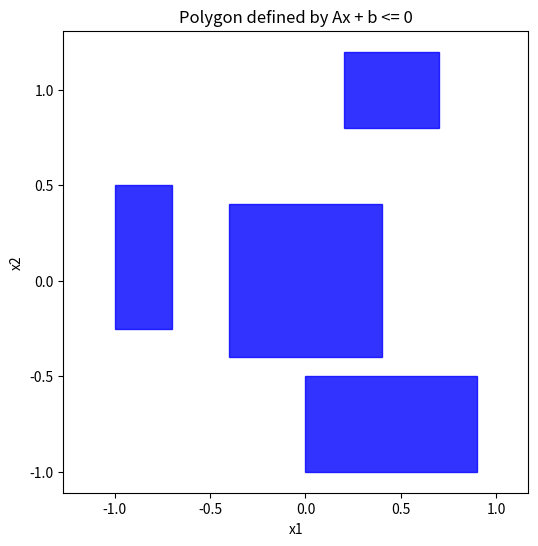

The script that saved this image:
import numpy as np
import matplotlib.pyplot as plt
from scipy.spatial import ConvexHull


def compute_polytope_vertices(A, b):
    """
    Compute the vertices of the polygon defined by Ax + b <= 0.

    Parameters:
        A (numpy.ndarray): Coefficients of the constraints (m x n).
        b (numpy.ndarray): Constants of the constraints (m x 1).

    Returns:
        vertices (list): List of vertices as [x, y].
    """
    n = A.shape[1]  # Dimension of the space (2D assumed here)
    vertices = []
    # Loop through combinations of constraints
    for i in range(A.shape[0]):
        for j in range(i + 1, A.shape[0]):
            A_sub = np.array([A[i], A[j]])
            b_sub = np.array([b[i], b[j]])
            try:
                # Solve A_sub x = -b_sub for x
                vertex = np.linalg.solve(A_sub, -b_sub)
                # Check if the vertex satisfies all constraints
                if np.all(A @ vertex + b <= 1e-7):  # Tolerance for floating-point errors
                    vertices.append(vertex)
            except np.linalg.LinAlgError:
                # Skip parallel lines or singular matrices
                continue

    return np.array(vertices)


def plot_polygon(A, b, color="blue", alpha=0.5):
    vertices = compute_polytope_vertices(A, b)
    if len(vertices) == 0:
        print("No feasible region found.")
        return
    # Compute convex hull for ordered vertices
    hull = ConvexHull(vertices)
    ordered_vertices = vertices[hull.vertices]
    plt.fill(ordered_vertices[:, 0], ordered_vertices[:, 1], color='b', alpha=0.8)
    # plt.plot(ordered_vertices[:, 0], ordered_vertices[:, 1], "r", linewidth=5)
    # plt.scatter(vertices[:, 0], vertices[:, 1], color="red", zorder=5)  # Show vertices
    plt.xlabel("x1")
    plt.ylabel("x2")
    plt.title("Polygon defined by Ax + b <= 0")
    plt.axis("equal")
    plt.grid()


# Example
A = np.array([[-1, 0], [1, 0], [0, -1], [0, 1]])
b1 = np.array([-1, 0.7, -0.25, -0.5])
b2 = -np.array([0, 0.9, 1, -0.5])
b3 = -np.array([-0.2, 0.7, -0.8, 1.2])
b4 = -np.array([0.4, 0.4, 0.4, 0.4])
plt.figure(figsize=(6, 6))
plot_polygon(A, b1)
plot_polygon(A, b2)
plot_polygon(A, b3)
plot_polygon(A, b4)
plt.show()
